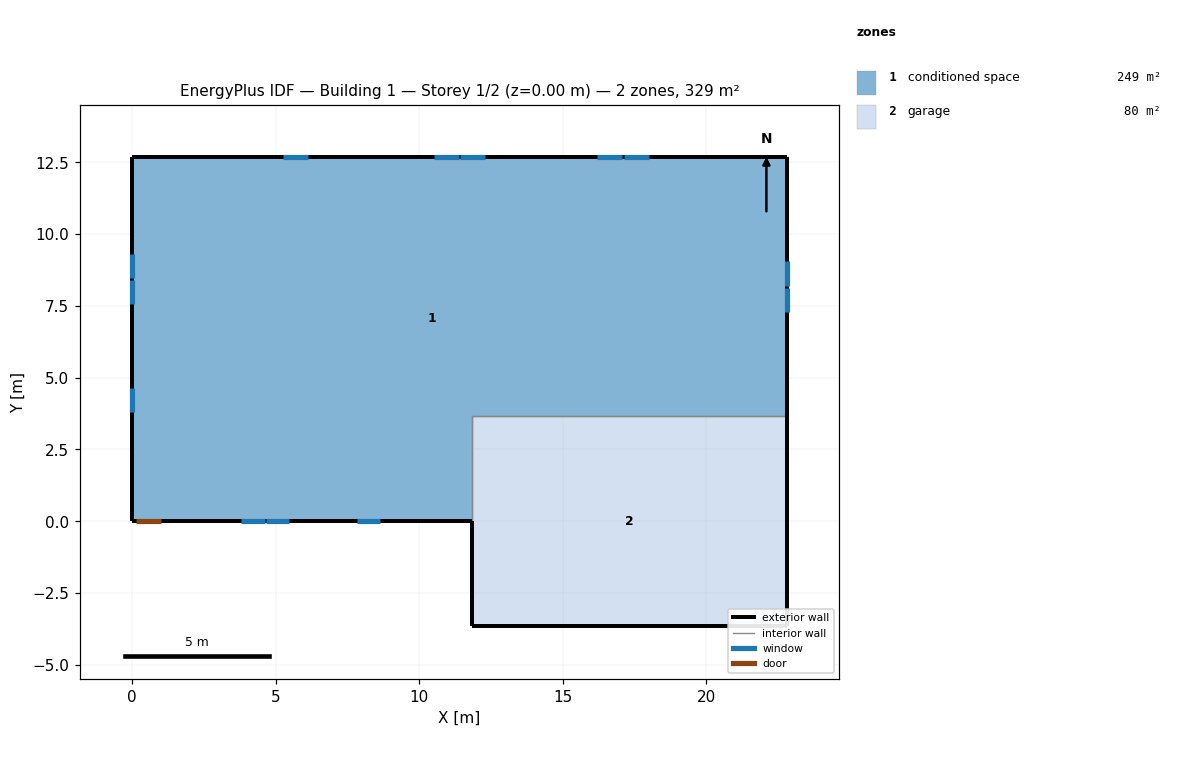
=== STOREY PLAN SPEC (per zone: floor XY polygon, exterior-wall plan segments, windows/doors) ===
zone 1: conditioned space  (248.8 m²)
  floor: (0.00, 0.00) (0.00, 12.67) (22.81, 12.67) (22.81, 3.66) (11.83, 3.66) (11.83, 0.00)
  exterior wall: (22.81, 12.67) – (22.81, 3.66)  [9.0 m]
    window: (22.81, 7.27) – (22.81, 8.13)  [1.0 m²]
    window: (22.81, 8.19) – (22.81, 9.06)  [1.0 m²]
  exterior wall: (11.83, 0.00) – (1.05, 0.00)  [10.8 m]
    window: (3.81, 0.00) – (4.61, 0.00)  [0.9 m²]
    window: (4.67, 0.00) – (5.48, 0.00)  [0.9 m²]
    window: (7.83, 0.00) – (8.64, 0.00)  [0.9 m²]
  exterior wall: (1.05, 0.00) – (0.13, 0.00)  [0.9 m]
    door: (0.15, 0.00) – (1.02, 0.00)  [1.9 m²]
  exterior wall: (0.13, 0.00) – (0.00, 0.00)  [0.1 m]
  exterior wall: (0.00, 0.00) – (0.00, 12.67)  [12.7 m]
    window: (0.00, 9.31) – (0.00, 8.48)  [0.9 m²]
    window: (0.00, 8.42) – (0.00, 7.58)  [0.9 m²]
    window: (0.00, 4.64) – (0.00, 3.81)  [0.9 m²]
  exterior wall: (0.00, 12.67) – (22.81, 12.67)  [22.8 m]
    window: (18.00, 12.67) – (17.13, 12.67)  [1.0 m²]
    window: (17.07, 12.67) – (16.21, 12.67)  [1.0 m²]
    window: (12.30, 12.67) – (11.43, 12.67)  [1.0 m²]
    window: (11.37, 12.67) – (10.51, 12.67)  [1.0 m²]
    window: (6.13, 12.67) – (5.27, 12.67)  [1.0 m²]
  interior walls: 2
zone 2: garage  (80.3 m²)
  floor: (11.83, -3.66) (11.83, 3.66) (22.81, 3.66) (22.81, -3.66)
  exterior wall: (11.83, 0.00) – (11.83, -3.66)  [3.7 m]
  exterior wall: (22.81, 3.66) – (22.81, -3.66)  [7.3 m]
  exterior wall: (22.81, -3.66) – (11.83, -3.66)  [11.0 m]
  interior walls: 2

=== DERIVED (storey summary) ===
Building: Building 1
Storey: 1 of 2  (floor level z = 0.00 m)
Storey gross floor area: 329.1 m²
Zones on this storey: 2
  - conditioned space: floor 248.8 m²; exterior wall 56.3 m (137.3 m²); 13 window(s) 12.4 m²; WWR 9.0%; 1 door(s)
  - garage: floor 80.3 m²; exterior wall 21.9 m (53.5 m²); WWR 0.0%
Zone adjacency (shared interzone walls):
  - conditioned space ↔ garage